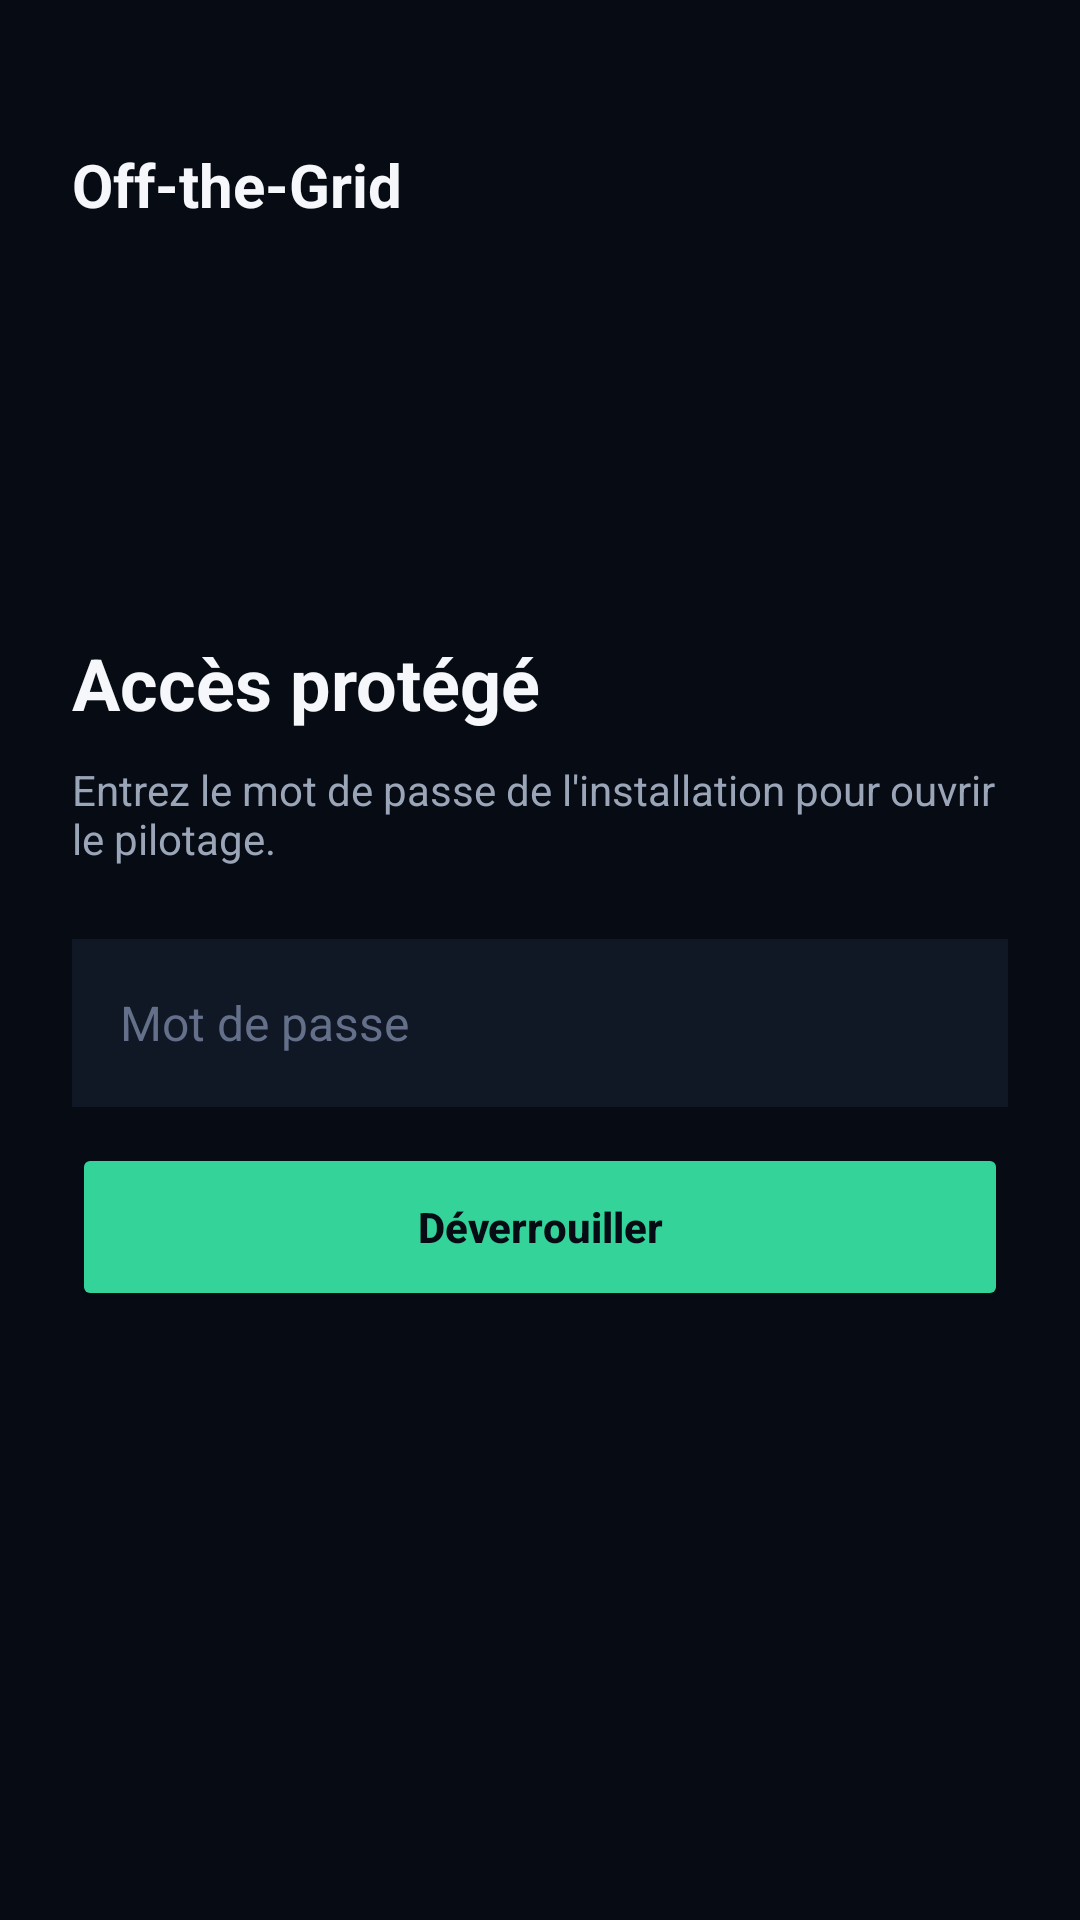

Produce the Android XML layout that renders to this screen, including the resource entries it uses.
<!-- AndroidManifest.xml: application theme Theme.OffGrid -->
<!-- res/layout/activity_lock.xml -->
<?xml version="1.0" encoding="utf-8"?>
<LinearLayout xmlns:android="http://schemas.android.com/apk/res/android"
    android:layout_width="match_parent"
    android:layout_height="match_parent"
    android:orientation="vertical"
    android:background="@color/bg"
    android:padding="24dp">

    <TextView
        android:id="@+id/siteName"
        android:layout_width="wrap_content"
        android:layout_height="wrap_content"
        android:layout_marginTop="24dp"
        android:text="@string/app_name"
        android:textColor="@color/text"
        android:textSize="20sp"
        android:textStyle="bold" />

    <TextView
        android:id="@+id/siteTagline"
        android:layout_width="wrap_content"
        android:layout_height="wrap_content"
        android:layout_marginTop="2dp"
        android:textColor="@color/textDim"
        android:textSize="13sp" />

    <Space
        android:layout_width="match_parent"
        android:layout_height="0dp"
        android:layout_weight="1" />

    <TextView
        android:layout_width="wrap_content"
        android:layout_height="wrap_content"
        android:text="Accès protégé"
        android:textColor="@color/text"
        android:textSize="24sp"
        android:textStyle="bold" />

    <TextView
        android:layout_width="match_parent"
        android:layout_height="wrap_content"
        android:layout_marginTop="10dp"
        android:layout_marginBottom="24dp"
        android:text="Entrez le mot de passe de l'installation pour ouvrir le pilotage."
        android:textColor="@color/textDim"
        android:textSize="14sp" />

    <EditText
        android:id="@+id/passwordInput"
        android:layout_width="match_parent"
        android:layout_height="56dp"
        android:background="@color/panel"
        android:hint="Mot de passe"
        android:importantForAutofill="yes"
        android:autofillHints="password"
        android:imeOptions="actionDone"
        android:inputType="textPassword"
        android:paddingStart="16dp"
        android:paddingEnd="16dp"
        android:textColor="@color/text"
        android:textColorHint="@color/muted"
        android:textSize="16sp" />

    <Button
        android:id="@+id/btnUnlock"
        android:layout_width="match_parent"
        android:layout_height="56dp"
        android:layout_marginTop="12dp"
        android:backgroundTint="@color/accent"
        android:text="Déverrouiller"
        android:textAllCaps="false"
        android:textColor="@color/bg"
        android:textStyle="bold" />

    <TextView
        android:id="@+id/lockError"
        android:layout_width="match_parent"
        android:layout_height="wrap_content"
        android:layout_marginTop="14dp"
        android:minHeight="20dp"
        android:textColor="@color/danger"
        android:textSize="13sp" />

    <TextView
        android:id="@+id/btnForgot"
        android:layout_width="match_parent"
        android:layout_height="wrap_content"
        android:layout_marginTop="10dp"
        android:background="?attr/selectableItemBackground"
        android:gravity="center"
        android:paddingTop="10dp"
        android:paddingBottom="10dp"
        android:text="Mot de passe oublié ?"
        android:textColor="@color/textDim"
        android:textSize="13sp"
        android:visibility="gone" />

    <Space
        android:layout_width="match_parent"
        android:layout_height="0dp"
        android:layout_weight="1" />

    <TextView
        android:id="@+id/lockFooter"
        android:layout_width="wrap_content"
        android:layout_height="wrap_content"
        android:layout_gravity="center_horizontal"
        android:layout_marginBottom="12dp"
        android:textColor="@color/muted"
        android:textSize="12sp" />

</LinearLayout>
<!-- resources referenced by this layout -->
<resources>
  <color name="accent">#34D399</color>
  <color name="bg">#070B14</color>
  <color name="danger">#F87171</color>
  <color name="muted">#647089</color>
  <color name="panel">#101826</color>
  <color name="text">#F5F7FA</color>
  <color name="textDim">#9AA6B8</color>
  <string name="app_name">Off-the-Grid</string>
  <style name="Theme.OffGrid" parent="Theme.MaterialComponents.DayNight.NoActionBar">
          <item name="android:windowBackground">@color/bg</item>
          <item name="colorPrimary">@color/accent</item>
          <item name="colorOnPrimary">@color/bg</item>
          <item name="android:statusBarColor">@color/bg</item>
      </style>
</resources>
